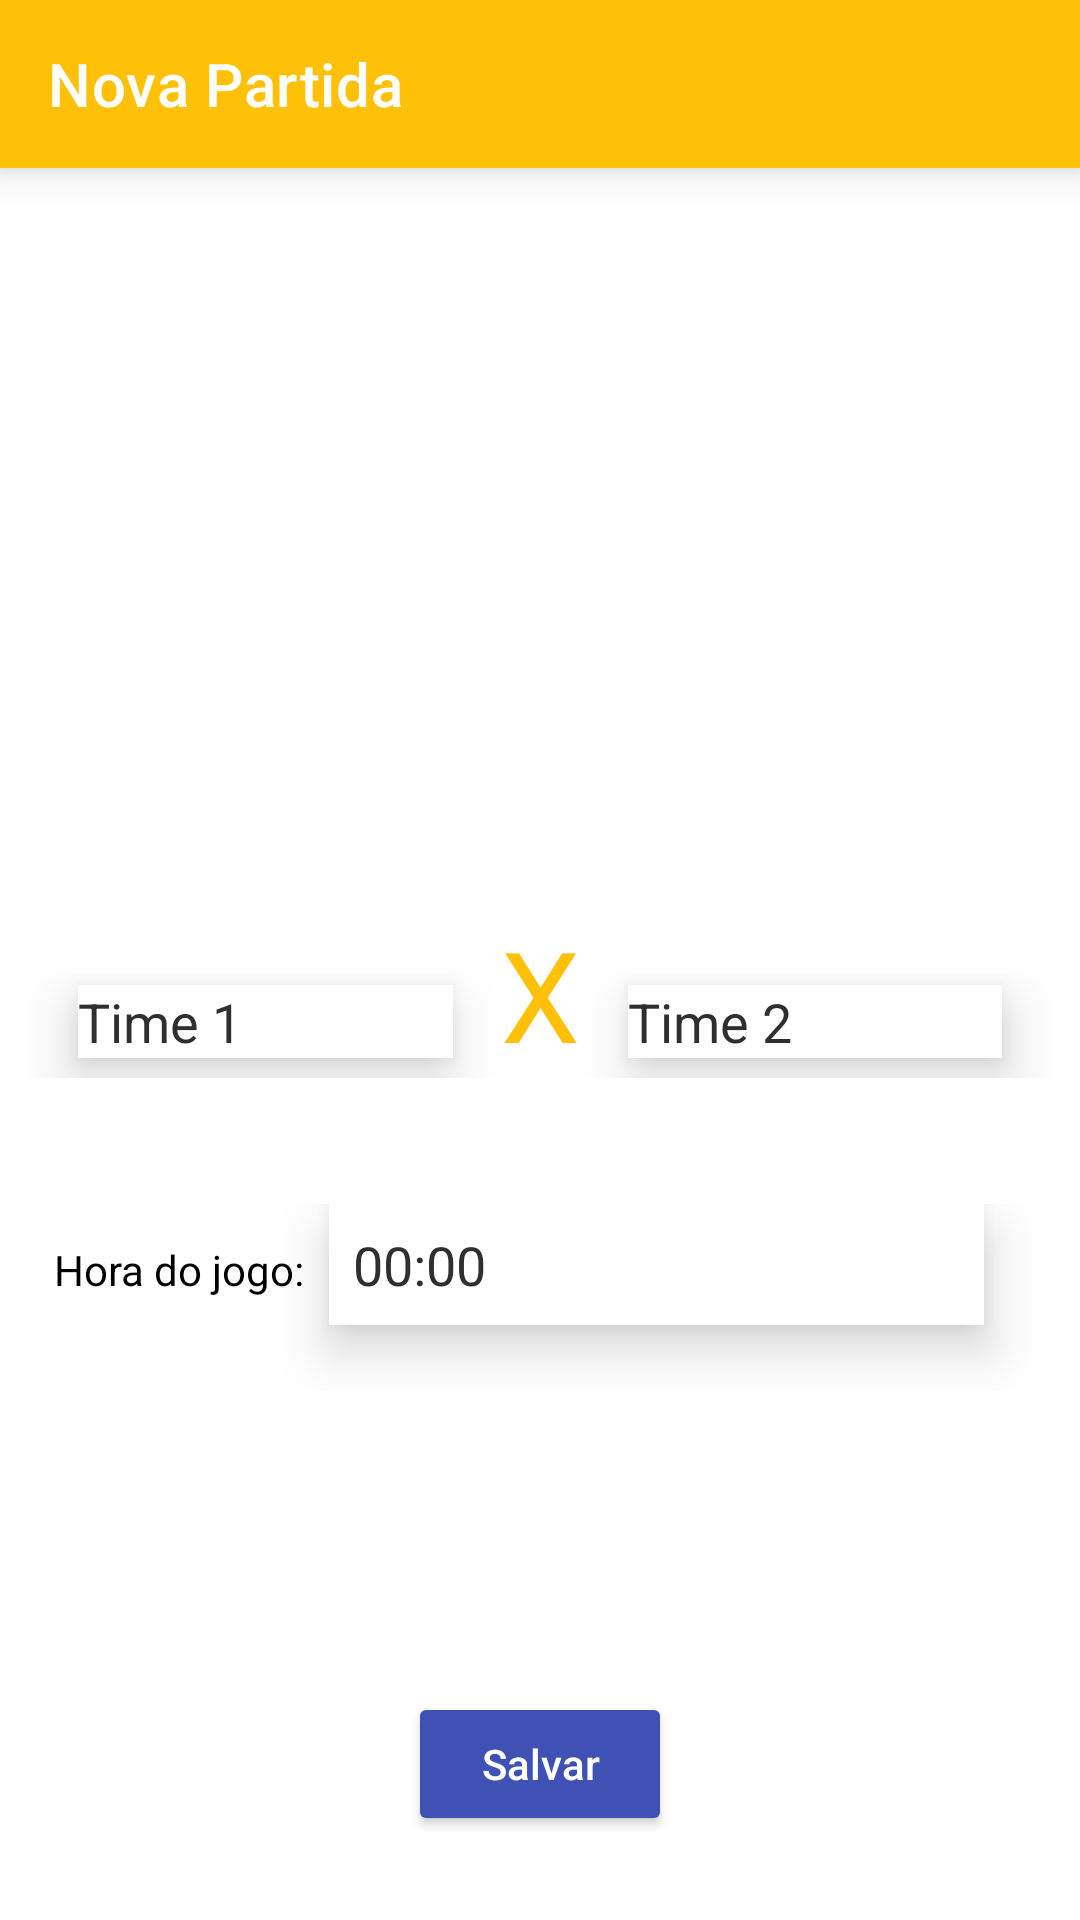

The Android layout XML behind this screen, and the referenced resources:
<!-- AndroidManifest.xml: application theme Theme.TorneioFut -->
<!-- res/layout/activity_new_match.xml -->
<?xml version="1.0" encoding="utf-8"?>
<layout xmlns:android="http://schemas.android.com/apk/res/android"
    xmlns:app="http://schemas.android.com/apk/res-auto"
    xmlns:tools="http://schemas.android.com/tools"
    tools:context=".match.view.NewMatchActivity">

    <androidx.constraintlayout.widget.ConstraintLayout
        android:id="@+id/container"
        android:layout_width="match_parent"
        android:layout_height="match_parent">

        <com.google.android.material.appbar.MaterialToolbar
            android:id="@+id/tb_navigation"
            android:layout_width="match_parent"
            android:layout_height="wrap_content"
            android:background="@color/yellow"
            android:elevation="8dp"
            app:layout_constraintTop_toTopOf="parent"
            app:title="Nova Partida"
            app:titleTextColor="@color/white"/>

        <LinearLayout
            android:id="@+id/ll_times"
            android:layout_width="fill_parent"
            android:layout_height="wrap_content"
            android:orientation="horizontal"
            android:padding="10dp"
            android:layout_marginTop="22dp"
            android:gravity="top"
            app:layout_constraintTop_toTopOf="parent"
            app:layout_constraintStart_toStartOf="parent"
            app:layout_constraintBottom_toBottomOf="parent">

            <EditText
                android:id="@+id/time_1"
                android:layout_width="fill_parent"
                android:layout_height="wrap_content"
                android:layout_marginStart="16dp"
                android:layout_marginEnd="16dp"
                android:layout_marginBottom="16dp"
                android:layout_weight="1"
                android:gravity="top"
                android:elevation="10dp"
                android:background="@color/white"
                android:hint="@string/time_1"
                android:textColorHint="@color/grey"
                android:textColor="@color/black"
                app:layout_constraintTop_toTopOf="parent"
                app:layout_constraintStart_toStartOf="parent"
                app:layout_constraintBottom_toBottomOf="parent"
                app:layout_constraintEnd_toStartOf="@id/versus" />

            <TextView
                android:id="@+id/versus"
                android:layout_width="wrap_content"
                android:layout_height="wrap_content"
                android:text="@string/versus"
                android:textColor="@color/yellow"
                android:textSize="42sp"
                android:gravity="center"
                android:elevation="10dp"
                app:layout_constraintEnd_toStartOf="@id/time_2"
                />

            <EditText
                android:id="@+id/time_2"
                android:layout_width="fill_parent"
                android:layout_height="wrap_content"
                android:layout_marginStart="16dp"
                android:layout_marginEnd="16dp"
                android:layout_marginBottom="16dp"
                android:layout_weight="1"
                android:gravity="top"
                android:elevation="10dp"
                android:background="@color/white"
                android:hint="@string/time_2"
                android:textColorHint="@color/grey"
                android:textColor="@color/black"
                app:layout_constraintStart_toEndOf="@id/versus"
                app:layout_constraintEnd_toStartOf="parent" />
        </LinearLayout>

        <LinearLayout
            android:id="@+id/ll_hora"
            android:layout_width="fill_parent"
            android:layout_height="wrap_content"
            android:orientation="horizontal"
            android:padding="10dp"
            android:layout_marginTop="22dp"
            android:gravity="top"
            app:layout_constraintTop_toBottomOf="@id/ll_times"
            app:layout_constraintStart_toStartOf="parent"
            app:layout_constraintEnd_toEndOf="parent"
            >

        <TextView
            android:id="@+id/hora_jogo"
            android:layout_width="wrap_content"
            android:layout_height="wrap_content"
            android:text="@string/hora_jogo"
            android:textColor="@color/black"
            android:padding="8dp"
            android:gravity="center"
            android:elevation="10dp"
            app:layout_constraintEnd_toStartOf="@id/hora_campo"
            />


        <EditText
            android:id="@+id/hora_campo"
            android:layout_width="wrap_content"
            android:layout_height="wrap_content"
            android:padding="8dp"
            android:layout_marginEnd="22dp"
            android:layout_marginBottom="22dp"
            android:layout_weight="1"
            android:background="@color/white"
            android:elevation="10dp"
            android:text="@string/hora_template"
            android:hint="@string/hora_template"
            android:textColorHint="@color/grey"
            android:textColor="@color/grey"
            app:layout_constraintStart_toEndOf="@id/hora_jogo"
            android:inputType="date" />

        </LinearLayout>


        <Button
            android:id="@+id/btn_salvar"
            android:layout_width="wrap_content"
            android:layout_height="wrap_content"
            android:layout_marginStart="8dp"
            android:layout_marginEnd="8dp"
            android:backgroundTint="@color/blue"
            android:layout_marginBottom="28dp"
            android:text="@string/salvar"
            android:textAllCaps="false"
            android:textColor="@color/white"
            app:layout_constraintBottom_toBottomOf="parent"
            app:layout_constraintEnd_toEndOf="parent"
            app:layout_constraintStart_toStartOf="parent"
            />


    </androidx.constraintlayout.widget.ConstraintLayout>
</layout>
<!-- resources referenced by this layout -->
<resources>
  <color name="black">#FF000000</color>
  <color name="blue">#3F51B5</color>
  <color name="grey">#302F30</color>
  <color name="white">#FFFFFFFF</color>
  <color name="yellow">#FFC107</color>
  <string name="hora_jogo">Hora do jogo: </string>
  <string name="hora_template">00:00</string>
  <string name="salvar">Salvar</string>
  <string name="time_1">Time 1</string>
  <string name="time_2">Time 2</string>
  <string name="versus">X</string>
  <style name="Theme.TorneioFut" parent="Theme.MaterialComponents.DayNight.NoActionBar">
          
          <item name="colorPrimary">@color/yellow</item>
          <item name="colorPrimaryVariant">@color/yellow</item>
          <item name="colorOnPrimary">@color/white</item>
          
          <item name="colorSecondary">@color/blue</item>
          <item name="colorSecondaryVariant">@color/blue</item>
          <item name="colorOnSecondary">@color/black</item>
          <item name="android:statusBarColor">?attr/colorPrimaryVariant</item>
      </style>
</resources>
